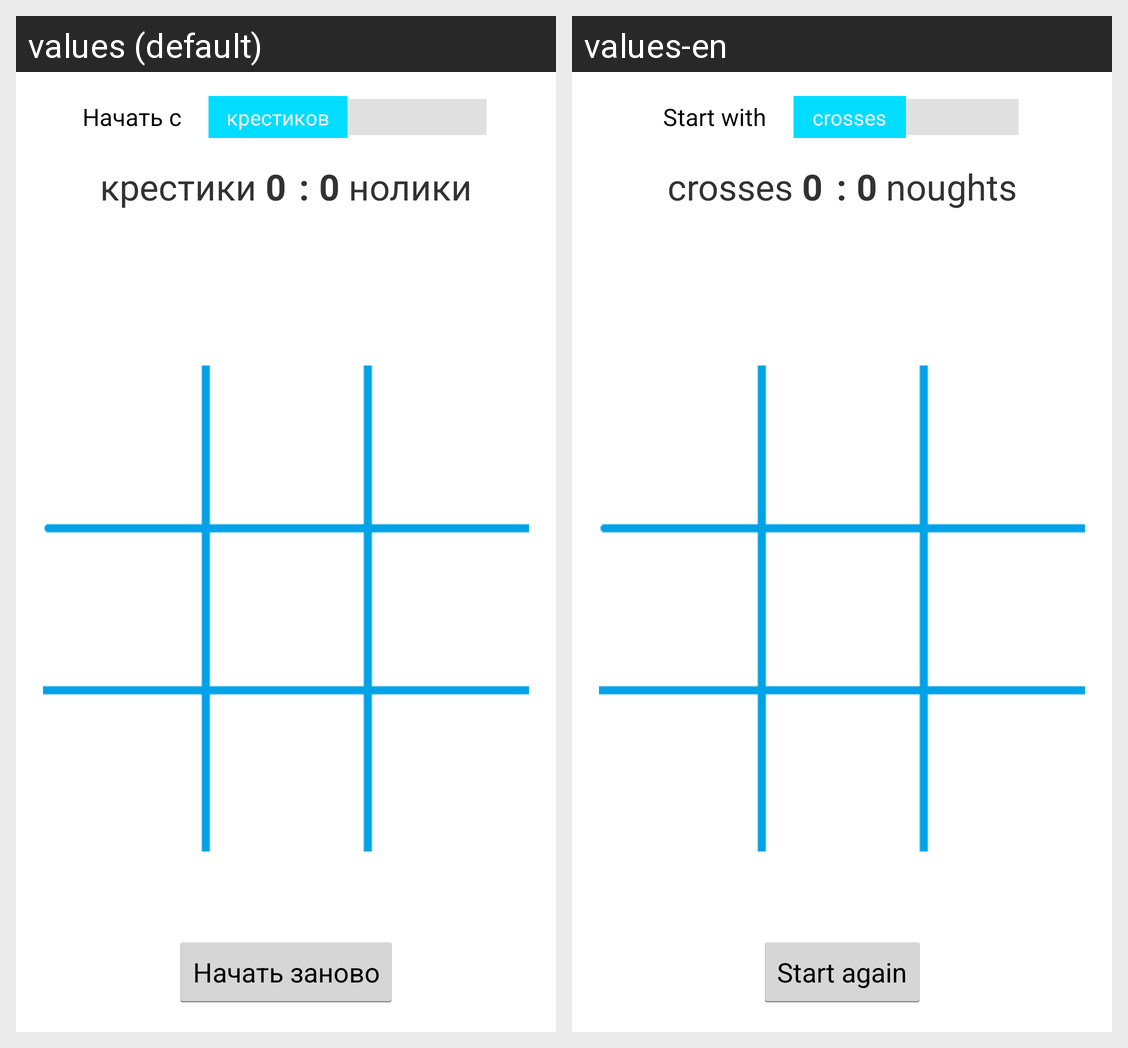

Strings drawn on this Android screen and how each of the app's shown locales translates them:
Android screen res/layout/activity_main.xml rendered under 2 locales, left to right: values (default), values-en. Device: Nexus 5 (rendered at 1080×1920; each locale shown at half size, 540×960, under a caption strip naming it); theme AppTheme.
Strings drawn on this screen, with the default value and each locale's value (text and hints the layout hard-codes, and strings that could not be matched under every locale, appear in the picture but are not listed):

start_with
  values: Начать с
  values-en: Start with

score
  values: крестики 0	 :	 0 нолики
  values-en: crosses 0	 :	 0 noughts

reset
  values: Начать заново
  values-en: Start again
